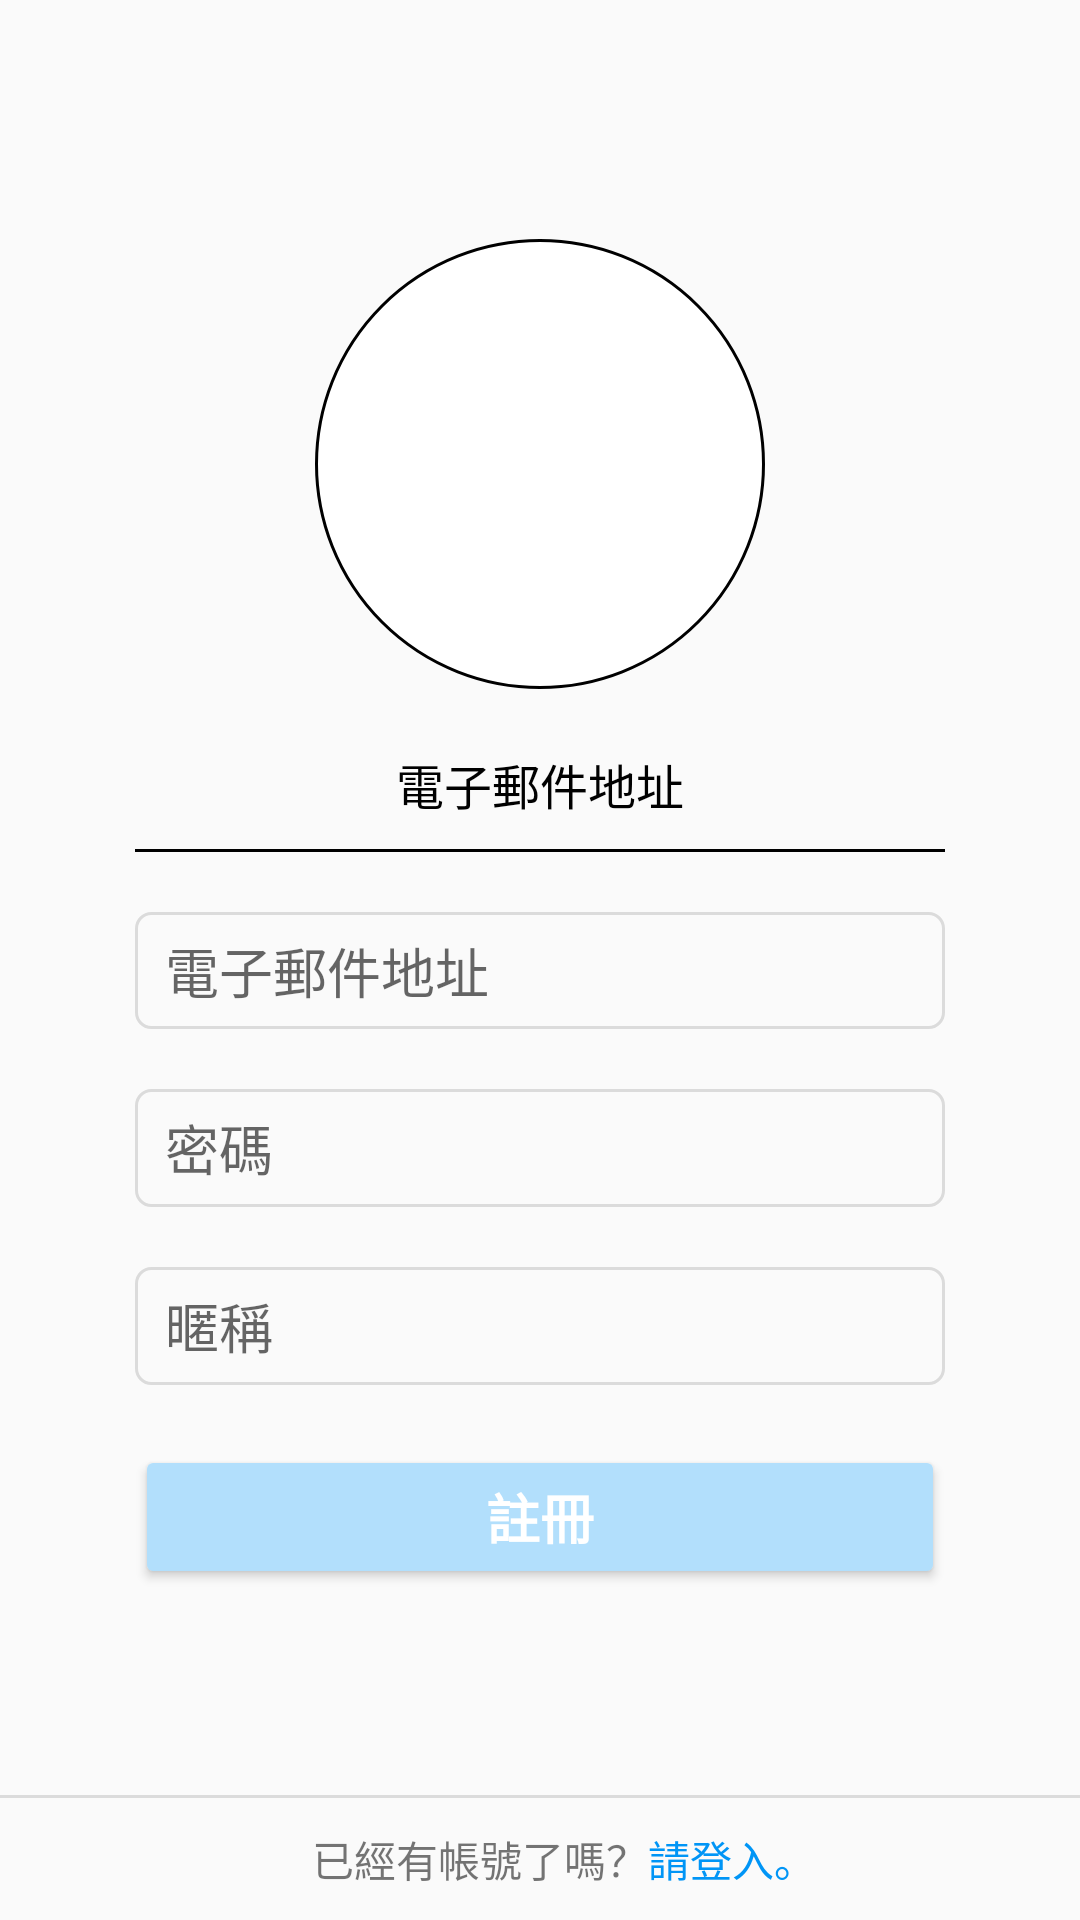

Reconstruct the res/layout file that produces this screen, plus the resources it refers to.
<!-- AndroidManifest.xml: activity theme Theme.AppCompat.Light.NoActionBar -->
<!-- res/layout/activity_signup.xml -->
<?xml version="1.0" encoding="utf-8"?>
<androidx.constraintlayout.widget.ConstraintLayout xmlns:android="http://schemas.android.com/apk/res/android"
    android:layout_width="match_parent"
    android:layout_height="match_parent"
    xmlns:app="http://schemas.android.com/apk/res-auto">

    <LinearLayout android:id="@+id/before_sending_verification"
        android:layout_width="0dp"
        android:layout_height="0dp"
        android:orientation="vertical"
        app:layout_constraintWidth_percent="0.75"
        app:layout_constraintHeight_percent="0.75"
        app:layout_constraintLeft_toLeftOf="parent"
        app:layout_constraintRight_toRightOf="parent"
        app:layout_constraintTop_toTopOf="parent"
        app:layout_constraintBottom_toTopOf="@+id/return_login_page">

        <ImageView
            android:layout_width="wrap_content"
            android:layout_height="wrap_content"
            android:src="@drawable/ic_baseline_person_outline_24"
            android:background="@drawable/round_background"
            android:layout_gravity="center"
            android:padding="25dp"
            android:contentDescription="@string/signup"
            android:layout_marginVertical="20dp" />

        <TextView
            android:layout_width="wrap_content"
            android:layout_height="wrap_content"
            android:text="@string/email_address"
            android:textColor="@color/black"
            android:textSize="16sp"
            android:layout_gravity="center" />

        <View
            android:layout_width="match_parent"
            android:layout_height="1dp"
            android:background="@color/black"
            android:layout_marginVertical="10dp" />

        <EditText android:id="@+id/signup_email_address"
            android:layout_width="match_parent"
            android:layout_height="0dp"
            android:layout_weight="1"
            android:hint="@string/email_address"
            android:background="@drawable/edittext_background"
            android:paddingHorizontal="10dp"
            android:autofillHints="no"
            android:inputType="textEmailAddress"
            android:layout_marginVertical="10dp" />

        <EditText android:id="@+id/signup_password"
            android:layout_width="match_parent"
            android:layout_height="0dp"
            android:layout_weight="1"
            android:hint="@string/password"
            android:background="@drawable/edittext_background"
            android:paddingHorizontal="10dp"
            android:autofillHints="no"
            android:inputType="textPassword"
            android:layout_marginVertical="10dp" />

        <EditText android:id="@+id/signup_nickname"
            android:layout_width="match_parent"
            android:layout_height="0dp"
            android:layout_weight="1"
            android:hint="@string/nickname"
            android:background="@drawable/edittext_background"
            android:paddingHorizontal="10dp"
            android:autofillHints="no"
            android:inputType="text"
            android:layout_marginVertical="10dp" />

        <Button android:id="@+id/signup"
            android:layout_width="match_parent"
            android:layout_height="wrap_content"
            android:text="@string/signup"
            android:textColor="@color/white"
            android:textSize="18sp"
            android:textStyle="bold"
            android:backgroundTint="@color/blue_light"
            android:layout_marginVertical="10dp" />

    </LinearLayout>

    <View
        android:layout_width="match_parent"
        android:layout_height="1dp"
        android:background="@color/gray_dark"
        app:layout_constraintBottom_toTopOf="@+id/return_login_page" />

    <LinearLayout android:id="@+id/return_login_page"
        android:layout_width="match_parent"
        android:layout_height="wrap_content"
        android:orientation="horizontal"
        app:layout_constraintBottom_toBottomOf="parent">

        <TextView
            android:layout_width="0dp"
            android:layout_height="wrap_content"
            android:layout_weight="1.5"
            android:text="@string/already_have_account"
            android:gravity="end"
            android:layout_marginVertical="10dp" />

        <TextView
            android:layout_width="0dp"
            android:layout_height="wrap_content"
            android:layout_weight="1"
            android:text="@string/please_login"
            android:textColor="@color/blue_medium"
            android:gravity="start"
            android:layout_marginVertical="10dp" />

    </LinearLayout>

</androidx.constraintlayout.widget.ConstraintLayout>
<!-- resources referenced by this layout -->
<resources>
  <color name="black">#FF000000</color>
  <color name="blue_light">#b2dffc</color>
  <color name="blue_medium">#0095F6</color>
  <color name="gray_dark">#DBDBDB</color>
  <color name="white">#FFFFFFFF</color>
  <!-- drawable edittext_background (drawable) -->
  <?xml version="1.0" encoding="utf-8"?>
  <selector xmlns:android="http://schemas.android.com/apk/res/android">
      <item>
          <shape android:shape="rectangle">
              <corners android:radius="5dp" />
              <solid android:color="@color/gray_light" />
              <stroke
                  android:color="@color/gray_dark"
                  android:width="1dp" />
          </shape>
      </item>
  </selector>
  <!-- drawable round_background (drawable) -->
  <?xml version="1.0" encoding="utf-8"?>
  <selector xmlns:android="http://schemas.android.com/apk/res/android">
      <item>
          <shape android:shape="oval">
              <size
                  android:width="150dp"
                  android:height="150dp" />
              <solid android:color="@color/white" />
              <stroke
                  android:color="@color/black"
                  android:width="1dp" />
          </shape>
      </item>
  </selector>
  <string name="already_have_account">已經有帳號了嗎？</string>
  <string name="email_address">電子郵件地址</string>
  <string name="nickname">暱稱</string>
  <string name="password">密碼</string>
  <string name="please_login">請登入。</string>
  <string name="signup">註冊</string>
  <color name="gray_light">#FAFAFA</color>
</resources>
